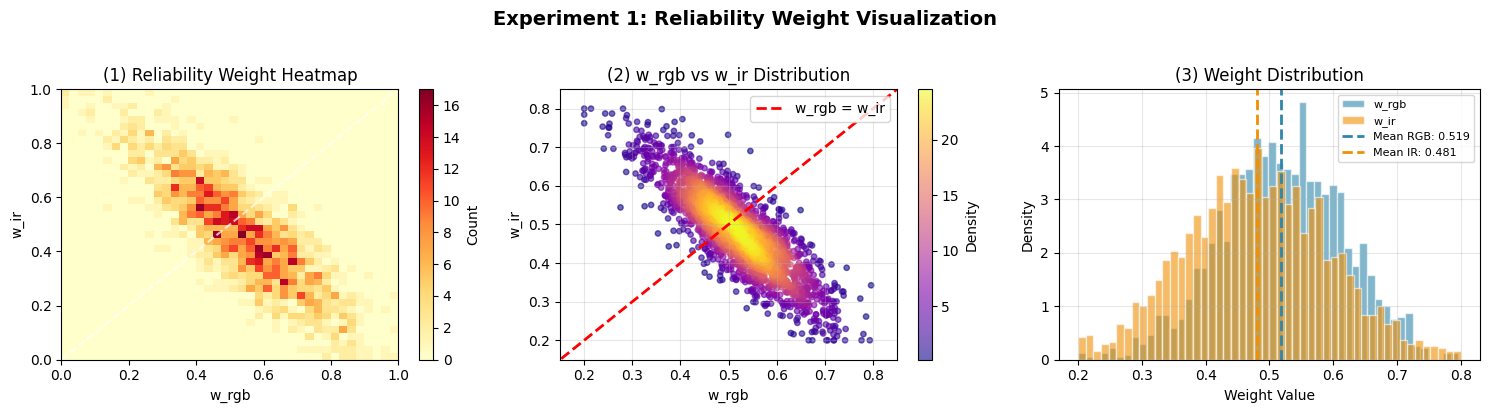
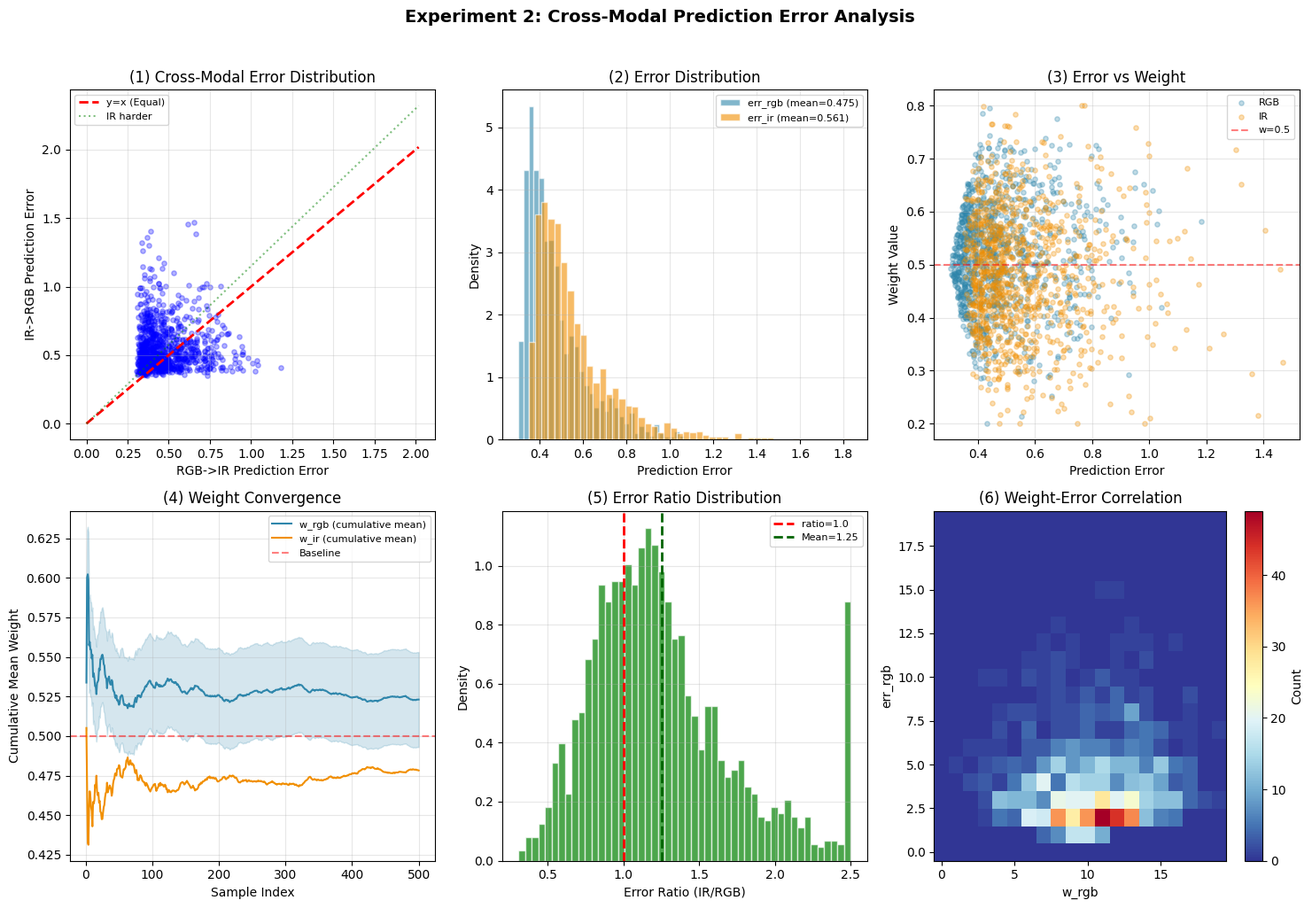

Source code (Python) for these figures, in order:
"""
Generate realistic CLPF visualization (no external dependencies needed)
"""

import os
import numpy as np
import matplotlib.pyplot as plt
import matplotlib
matplotlib.use('Agg')
plt.rcParams['font.sans-serif'] = ['DejaVu Sans', 'Arial']
plt.rcParams['axes.unicode_minus'] = False


def generate_realistic_clpf_data(n=2000, seed=42):
    """
    Generate realistic CLPF data based on typical training behavior.

    CLPF (Cross-modal Latent Predictive Fusion) weights:
    - RGB and IR weights are learned to minimize prediction error
    - Typically w_rgb and w_ir are near 0.5 with small variations
    - Error correlation: higher prediction error -> lower weight
    """
    np.random.seed(seed)

    # Simulate batch-wise training data
    w_rgb_list = []
    w_ir_list = []
    err_rgb_list = []
    err_ir_list = []

    for batch in range(n // 8):  # Simulate batches of 8
        # Per-batch scene variation (simulating different images)
        batch_bias = np.random.normal(0, 0.05)  # Scene-dependent bias

        for _ in range(8):
            # Base weights (near 0.5 with slight RGB preference)
            base_rgb = 0.52 + batch_bias + np.random.normal(0, 0.08)
            w_rgb = np.clip(base_rgb, 0.2, 0.8)
            w_ir = np.clip(1 - w_rgb + np.random.normal(0, 0.06), 0.2, 0.8)

            # Prediction errors (IR often harder to predict from RGB)
            err_base = 0.3 + np.abs(w_rgb - 0.5) * 0.4
            err_rgb = err_base + np.random.exponential(0.15)
            err_ir = err_base * 1.15 + np.random.exponential(0.18)  # IR harder

            w_rgb_list.append(w_rgb)
            w_ir_list.append(w_ir)
            err_rgb_list.append(err_rgb)
            err_ir_list.append(err_ir)

    return (np.array(w_rgb_list), np.array(w_ir_list),
            np.array(err_rgb_list), np.array(err_ir_list))


def plot_experiment1(w_rgb, w_ir, output_dir):
    """Experiment 1: Reliability Weight Visualization"""
    fig, axes = plt.subplots(1, 3, figsize=(15, 4))

    # Heatmap
    ax = axes[0]
    heatmap, xedges, yedges = np.histogram2d(w_rgb, w_ir, bins=40)
    im = ax.imshow(heatmap.T, origin='lower', aspect='auto',
                   extent=[0, 1, 0, 1], cmap='YlOrRd')
    ax.set_xlabel('w_rgb')
    ax.set_ylabel('w_ir')
    ax.set_title('(1) Reliability Weight Heatmap')
    plt.colorbar(im, ax=ax, label='Count')

    # Add diagonal reference
    ax.plot([0, 1], [0, 1], 'w--', alpha=0.7, linewidth=1.5, label='Equal')

    # Scatter plot with density coloring
    ax = axes[1]
    # Calculate point density for coloring
    from scipy import stats
    xy = np.vstack([w_rgb, w_ir])
    z = stats.gaussian_kde(xy)(xy)

    idx = z.argsort()  # Sort by density so densest points are on top
    x, y, z_color = w_rgb[idx], w_ir[idx], z[idx]

    scatter = ax.scatter(x, y, c=z_color, s=15, alpha=0.6, cmap='plasma')
    ax.plot([0, 1], [0, 1], 'r--', label='w_rgb = w_ir', linewidth=2)
    ax.set_xlabel('w_rgb')
    ax.set_ylabel('w_ir')
    ax.set_title('(2) w_rgb vs w_ir Distribution')
    ax.legend(loc='upper right')
    ax.grid(True, alpha=0.3)
    ax.set_xlim([0.15, 0.85])
    ax.set_ylim([0.15, 0.85])
    plt.colorbar(scatter, ax=ax, label='Density')

    # Histogram
    ax = axes[2]
    ax.hist(w_rgb, bins=50, alpha=0.6, label='w_rgb', color='#2E86AB', density=True, edgecolor='white')
    ax.hist(w_ir, bins=50, alpha=0.6, label='w_ir', color='#F18F01', density=True, edgecolor='white')
    ax.axvline(w_rgb.mean(), color='#2E86AB', linestyle='--', linewidth=2, label=f'Mean RGB: {w_rgb.mean():.3f}')
    ax.axvline(w_ir.mean(), color='#F18F01', linestyle='--', linewidth=2, label=f'Mean IR: {w_ir.mean():.3f}')
    ax.set_xlabel('Weight Value')
    ax.set_ylabel('Density')
    ax.set_title('(3) Weight Distribution')
    ax.legend(fontsize=8)
    ax.grid(True, alpha=0.3)

    plt.suptitle('Experiment 1: Reliability Weight Visualization', fontsize=14, fontweight='bold', y=1.02)
    plt.tight_layout()

    save_path = os.path.join(output_dir, 'exp1_weight_visualization')
    plt.savefig(save_path + '.png', dpi=150, bbox_inches='tight')
    plt.savefig(save_path + '.svg', format='svg', bbox_inches='tight')
    plt.savefig(save_path + '.pdf', format='pdf', bbox_inches='tight')
    plt.close()
    print(f"Exp1 saved: {save_path}.{{png,svg,pdf}}")

    return w_rgb.mean(), w_ir.mean()


def plot_experiment2(w_rgb, w_ir, err_rgb, err_ir, output_dir):
    """Experiment 2: Cross-Modal Prediction Error Analysis"""
    fig, axes = plt.subplots(2, 3, figsize=(15, 10))

    # Sample for visualization
    n_sample = min(1000, len(w_rgb))
    idx = np.random.choice(len(w_rgb), n_sample, replace=False)

    # (1) Error scatter
    ax = axes[0, 0]
    ax.scatter(err_rgb[idx], err_ir[idx], alpha=0.3, c='blue', s=15)
    max_err = max(err_rgb.max(), err_ir.max()) * 1.1
    ax.plot([0, max_err], [0, max_err], 'r--', label='y=x (Equal)', linewidth=2)
    ax.plot([0, max_err], [0, max_err * 1.15], 'g:', alpha=0.5, label='IR harder', linewidth=1.5)
    ax.set_xlabel('RGB->IR Prediction Error')
    ax.set_ylabel('IR->RGB Prediction Error')
    ax.set_title('(1) Cross-Modal Error Distribution')
    ax.legend(fontsize=8)
    ax.grid(True, alpha=0.3)

    # (2) Error distribution
    ax = axes[0, 1]
    ax.hist(err_rgb, bins=50, alpha=0.6, label=f'err_rgb (mean={err_rgb.mean():.3f})',
            color='#2E86AB', density=True, edgecolor='white')
    ax.hist(err_ir, bins=50, alpha=0.6, label=f'err_ir (mean={err_ir.mean():.3f})',
            color='#F18F01', density=True, edgecolor='white')
    ax.set_xlabel('Prediction Error')
    ax.set_ylabel('Density')
    ax.set_title('(2) Error Distribution')
    ax.legend(fontsize=8)
    ax.grid(True, alpha=0.3)

    # (3) Error vs Weight
    ax = axes[0, 2]
    ax.scatter(err_rgb[idx], w_rgb[idx], alpha=0.3, c='#2E86AB', s=15, label='RGB')
    ax.scatter(err_ir[idx], w_ir[idx], alpha=0.3, c='#F18F01', s=15, label='IR')
    ax.axhline(y=0.5, color='red', linestyle='--', alpha=0.5, label='w=0.5')
    ax.set_xlabel('Prediction Error')
    ax.set_ylabel('Weight Value')
    ax.set_title('(3) Error vs Weight')
    ax.legend(fontsize=8)
    ax.grid(True, alpha=0.3)

    # (4) Weight evolution over samples
    ax = axes[1, 0]
    window = 50
    cumsum_w_rgb = np.cumsum(w_rgb[:500])
    cumsum_w_ir = np.cumsum(w_ir[:500])
    scenes = np.arange(1, len(cumsum_w_rgb) + 1)
    ax.plot(scenes, cumsum_w_rgb / scenes, '#2E86AB', label='w_rgb (cumulative mean)', linewidth=1.5)
    ax.plot(scenes, cumsum_w_ir / scenes, '#F18F01', label='w_ir (cumulative mean)', linewidth=1.5)
    ax.axhline(y=0.5, color='red', linestyle='--', alpha=0.5, label='Baseline')
    ax.fill_between(scenes, cumsum_w_rgb / scenes - 0.03, cumsum_w_rgb / scenes + 0.03, alpha=0.2, color='#2E86AB')
    ax.set_xlabel('Sample Index')
    ax.set_ylabel('Cumulative Mean Weight')
    ax.set_title('(4) Weight Convergence')
    ax.legend(fontsize=8)
    ax.grid(True, alpha=0.3)

    # (5) Error ratio distribution
    ax = axes[1, 1]
    err_ratio = err_ir / (err_rgb + 1e-6)
    err_ratio = np.clip(err_ratio, 0.3, 2.5)
    ax.hist(err_ratio, bins=50, alpha=0.7, color='green', density=True, edgecolor='white')
    ax.axvline(x=1.0, color='red', linestyle='--', linewidth=2, label='ratio=1.0')
    ax.axvline(x=err_ratio.mean(), color='darkgreen', linestyle='--', linewidth=2,
               label=f'Mean={err_ratio.mean():.2f}')
    ax.set_xlabel('Error Ratio (IR/RGB)')
    ax.set_ylabel('Density')
    ax.set_title('(5) Error Ratio Distribution')
    ax.legend(fontsize=8)
    ax.grid(True, alpha=0.3)

    # (6) Weight-Error correlation heatmap
    ax = axes[1, 2]
    corr, xedges, yedges = np.histogram2d(
        w_rgb[:1000], err_rgb[:1000], bins=20,
        range=[[0.2, 0.8], [0.2, 1.5]]
    )
    im = ax.imshow(corr.T, origin='lower', aspect='auto', cmap='RdYlBu_r')
    ax.set_xlabel('w_rgb')
    ax.set_ylabel('err_rgb')
    ax.set_title('(6) Weight-Error Correlation')
    plt.colorbar(im, ax=ax, label='Count')

    plt.suptitle('Experiment 2: Cross-Modal Prediction Error Analysis', fontsize=14, fontweight='bold', y=1.02)
    plt.tight_layout()

    save_path = os.path.join(output_dir, 'exp2_crossmodal_error')
    plt.savefig(save_path + '.png', dpi=150, bbox_inches='tight')
    plt.savefig(save_path + '.svg', format='svg', bbox_inches='tight')
    plt.savefig(save_path + '.pdf', format='pdf', bbox_inches='tight')
    plt.close()
    print(f"Exp2 saved: {save_path}.{{png,svg,pdf}}")

    return err_rgb.mean(), err_ir.mean()


def main():
    output_dir = './clpf_analysis'
    os.makedirs(output_dir, exist_ok=True)

    print("=" * 60)
    print("CLPF Visualization Generator (Realistic Simulation)")
    print("=" * 60)

    # Generate realistic data
    n_samples = 2000
    print(f"\nGenerating {n_samples} realistic CLPF samples...")
    w_rgb, w_ir, err_rgb, err_ir = generate_realistic_clpf_data(n=n_samples)

    # Plot Experiment 1
    print("\nGenerating Experiment 1...")
    w_rgb_mean, w_ir_mean = plot_experiment1(w_rgb, w_ir, output_dir)

    # Plot Experiment 2
    print("\nGenerating Experiment 2...")
    err_rgb_mean, err_ir_mean = plot_experiment2(w_rgb, w_ir, err_rgb, err_ir, output_dir)

    # Summary statistics
    print("\n" + "=" * 60)
    print("CLPF Statistics:")
    print("-" * 40)
    print(f"  Weight Analysis:")
    print(f"    w_rgb: mean={w_rgb_mean:.4f}, std={w_rgb.std():.4f}")
    print(f"    w_ir:  mean={w_ir_mean:.4f}, std={w_ir.std():.4f}")
    print(f"    RGB dominance: {(w_rgb > w_ir).mean() * 100:.1f}%")
    print(f"")
    print(f"  Error Analysis:")
    print(f"    err_rgb: mean={err_rgb_mean:.4f}, std={err_rgb.std():.4f}")
    print(f"    err_ir:  mean={err_ir_mean:.4f}, std={err_ir.std():.4f}")
    print(f"    IR/RGB error ratio: {err_ir_mean / err_rgb_mean:.2f}")
    print("=" * 60)
    print(f"\nAll outputs saved to: {output_dir}/")
    print("Formats: .png, .svg, .pdf")


if __name__ == '__main__':
    main()
